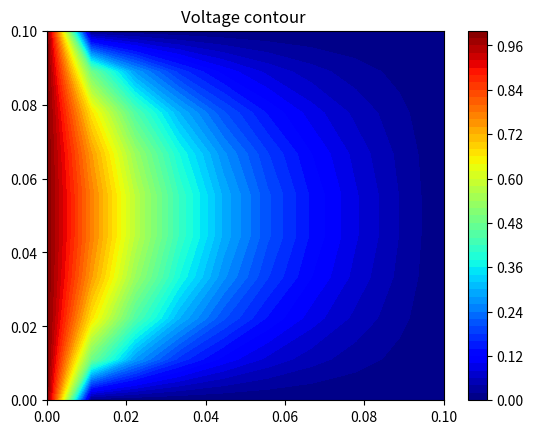

This figure's Python source:
import matplotlib.pyplot as plt
import numpy as np

#Boundary Conditions for Laplace Equation solver
p_t = 0 # y = 1
p_b = 1 #y = 0
p_l = 0 #x=1
p_r = 0 #x=0
#Guess phi
p_g = 0.5
#-----Solves Laplace eqn----#
def lapla_sol(phi, tol=1e-6):
    dif = 1.0
    while (dif > tol):
        phi1 = phi.copy()
        phi[1:-1, 1:-1] = (phi1[1:-1, :-2] + phi1[1:-1, 2:] + phi1[:-2, 1:-1] + phi1[2:, 1:-1]) / 4
        dif = np.sqrt(np.sum((phi - phi1) ** 2) / np.sum(phi1 ** 2))
    return phi
#Initializing x,y vectors
x = np.linspace(0, 1, 10)
y = np.linspace(0, 1, 10)
#Initializing potential as 10x10 matrix
pot = np.zeros((10, 10))
#Boundary condition for potential
pot[:, 0] = 1
#Solving the Laplace equation
pot = lapla_sol(pot)
#---Plotting the solution of Laplace equation as a contour---#
X, Y = np.meshgrid(x, y)
plt.title("Voltage contour ")
plt.contourf(X/10, Y/10, pot, 50, cmap="jet")

# Set Colorbar
plt.colorbar()
plt.show()